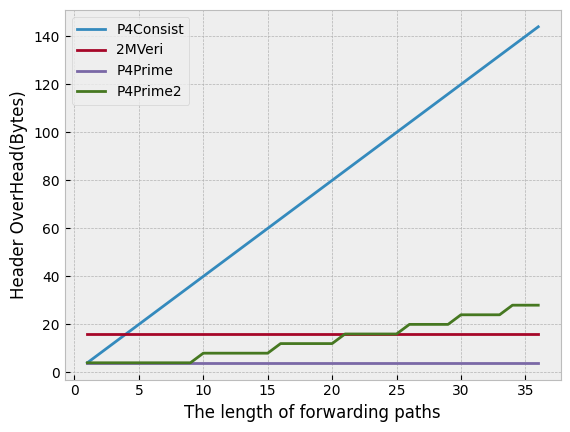

Recreate this plot in Python.
import matplotlib.pyplot as plt
import numpy as np

# 这两行代码使得 pyplot 画出的图形中可以显示中文
plt.rcParams['font.sans-serif'] = ['SimHei']
plt.rcParams['axes.unicode_minus'] = False

# 应用学术风格
# Solarize_Light2
# bmh
# classic
# grayscale
# seaborn-bright
# seaborn-darkgrid
plt.style.use('bmh')

# 4294967296
primes = [2, 3, 5, 7, 11, 13, 17, 19, 23, 29, 31, 37, 41, 43, 47, 53, 59, 61, 67, 71, 73, 79, 83, 89, 97, 101, 103, 107, 109, 113, 127, 131, 137, 139, 149, 151]
x = [1, 2, 3, 4, 5, 6, 7, 8, 9, 10, 11, 12, 13, 14, 15, 16, 17, 18, 19, 20, 21, 22, 23, 24, 25, 26, 27, 28, 29, 30, 31, 32, 33, 34, 35, 36]
y1 = [b * 4 for b in x]
y2 = [16, 16, 16, 16, 16, 16, 16, 16, 16, 16, 16, 16, 16, 16, 16, 16, 16, 16, 16, 16, 16, 16, 16, 16, 16, 16, 16, 16, 16, 16, 16, 16, 16, 16, 16, 16]
y3 = [4, 4, 4, 4, 4, 4, 4, 4, 4, 4, 4, 4, 4, 4, 4, 4, 4, 4, 4, 4, 4, 4, 4, 4, 4, 4, 4, 4, 4, 4, 4, 4, 4, 4, 4, 4,]
y4 = [4, 4, 4, 4, 4, 4, 4, 4, 4, 8, 8, 8, 8, 8, 8, 12, 12, 12, 12, 12, 16, 16, 16, 16, 16, 20, 20, 20, 20, 24, 24, 24, 24, 28, 28, 28]

# prime_prod = 1
# for x in primes:
#     if prime_prod * x > 2**32 - 1:
#         print(prime_prod, x)
#         prime_prod = x
#     else:
#         prime_prod = prime_prod * x
        
# 2, 3, 5, 7, 11, 13, 17, 19, 23 = 223092870 
# 29, 31, 37, 41, 43, 47 = 2756205443
# 53, 59, 61, 67, 71 = 907383479
# 73, 79, 83, 89, 97 = 4132280413
# 101, 103, 107, 109 = 121330189 
# 113, 127, 131, 137 = 257557397 
# 139, 149, 151 = 3127361

plt.plot(x, y1, label='P4Consist')
plt.plot(x, y2, label='2MVeri')
plt.plot(x, y3, label='P4Prime')
plt.plot(x, y4, label='P4Prime2')


plt.xlabel('The length of forwarding paths') 
plt.ylabel('Header OverHead(Bytes)')

# plt.title('Consistency check overhead of P4Prime and P4Consist \n under different verification cycles in fat tree with k=4') #设置图名为Simple Plot
plt.legend()

plt.show()


